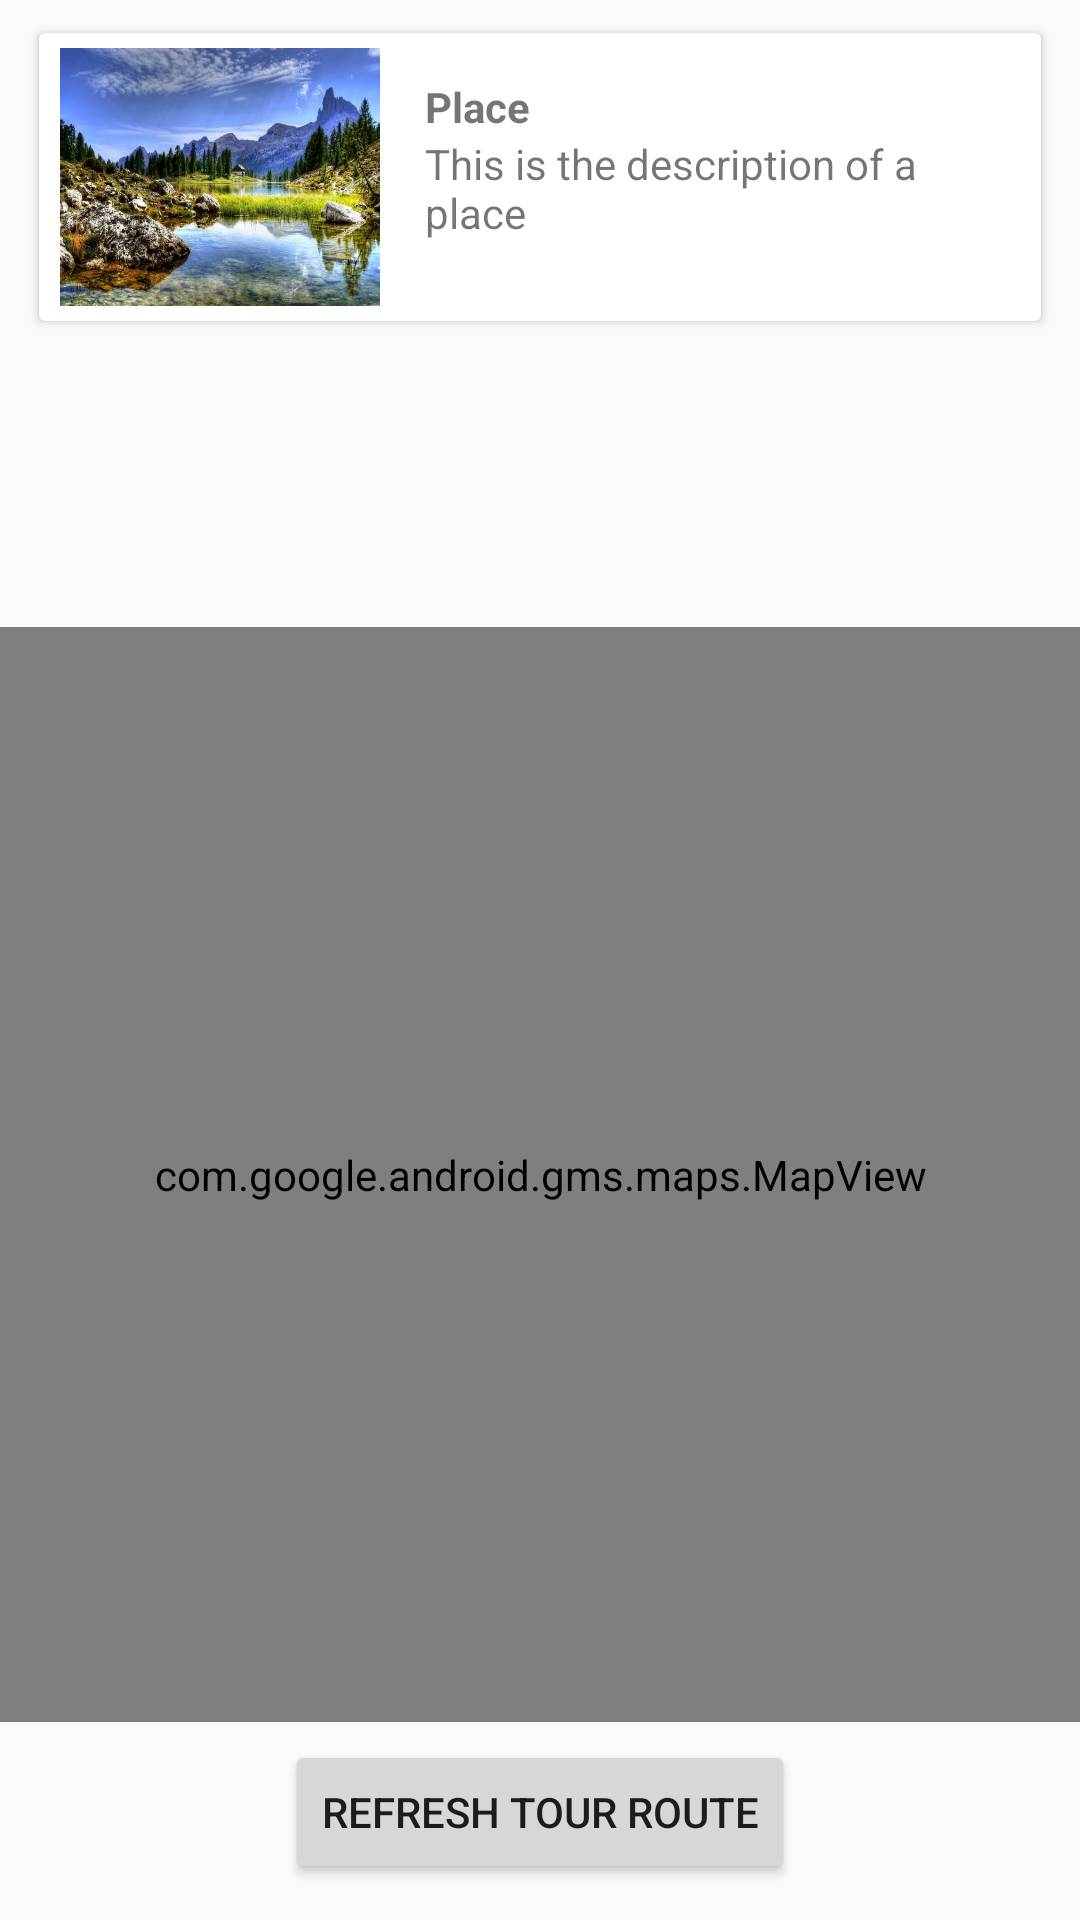

Here is an Android app screen rendered from its layout file. Give the layout XML and the strings, colors and styles it references.
<!-- AndroidManifest.xml: application theme AppTheme -->
<!-- res/layout/activity_tour.xml -->
<?xml version="1.0" encoding="utf-8"?>
<android.widget.RelativeLayout xmlns:android="http://schemas.android.com/apk/res/android"
    xmlns:app="http://schemas.android.com/apk/res-auto"
    xmlns:tools="http://schemas.android.com/tools"
    android:layout_width="match_parent"
    android:layout_height="match_parent"
    tools:context=".Tour.TourActivity">

    <com.google.android.gms.maps.MapView
        android:id="@+id/tourMapView"
        android:layout_width="365dp"
        android:layout_height="365dp"
        android:layout_alignParentBottom="true"
        android:layout_centerHorizontal="true"
        android:layout_marginBottom="66dp"
        tools:layout_editor_absoluteX="42dp"
        tools:layout_editor_absoluteY="113dp" />

    <Button
        android:id="@+id/refreshButton"
        android:layout_width="wrap_content"
        android:layout_height="wrap_content"
        android:layout_alignParentBottom="true"
        android:layout_centerHorizontal="true"
        android:layout_marginBottom="12dp"
        android:text="Refresh Tour Route" />

    <View
        android:id="@+id/snackBarView"
        android:layout_width="match_parent"
        android:layout_height="51dp"
        android:layout_alignParentStart="true"
        android:layout_alignParentTop="true"
        android:layout_marginTop="460dp" />

    <android.support.v7.widget.CardView
        android:id="@+id/previewView"
        android:layout_width="334dp"
        android:layout_height="96dp"
        android:layout_alignParentTop="true"
        android:layout_centerHorizontal="true"
        android:layout_marginTop="11dp">

        <TableLayout
            android:layout_width="match_parent"
            android:layout_height="match_parent"
            android:layout_marginBottom="5dp"
            android:layout_marginEnd="7dp"
            android:layout_marginStart="7dp"
            android:layout_marginTop="5dp"
            android:background="?android:attr/selectableItemBackground"
            android:shrinkColumns="*"
            android:stretchColumns="*">

            <TableRow
                android:layout_width="match_parent"
                android:layout_height="match_parent"
                android:layout_weight="1">

                <ImageView
                    android:id="@+id/previewImage"
                    android:layout_width="0dp"
                    android:layout_height="match_parent"
                    android:layout_weight="6"
                    android:adjustViewBounds="true"
                    android:cropToPadding="true"
                    android:scaleType="fitXY"
                    android:src="@drawable/clouds" />

                <LinearLayout
                    android:layout_width="0dp"
                    android:layout_height="match_parent"
                    android:layout_weight="12"
                    android:orientation="vertical"
                    android:paddingStart="15dp">

                    <TextView
                        android:id="@+id/previewTitle"
                        android:layout_width="match_parent"
                        android:layout_height="wrap_content"
                        android:ellipsize="end"
                        android:maxLines="1"
                        android:paddingTop="10dp"
                        android:singleLine="true"
                        android:text="Place"
                        android:textStyle="bold" />

                    <TextView
                        android:id="@+id/previewDescription"
                        android:layout_width="match_parent"
                        android:layout_height="50dp"
                        android:ellipsize="end"
                        android:maxLines="3"
                        android:scrollHorizontally="true"
                        android:text="This is the description of a place " />
                </LinearLayout>

            </TableRow>
        </TableLayout>

    </android.support.v7.widget.CardView>

</android.widget.RelativeLayout>
<!-- resources referenced by this layout -->
<resources>
  <!-- drawable clouds: jpg bitmap (drawable-mdpi, 242575 bytes) -->
  <style name="AppTheme" parent="Theme.AppCompat.Light.DarkActionBar">
          
          <item name="colorPrimary">@color/colorPrimary</item>
          <item name="colorPrimaryDark">@color/colorPrimaryDark</item>
          <item name="colorAccent">@color/colorAccent</item>
      </style>
  <color name="colorPrimary">#3f51b5</color>
  <color name="colorPrimaryDark">#303f9f</color>
  <color name="colorAccent">#FF4081</color>
</resources>
